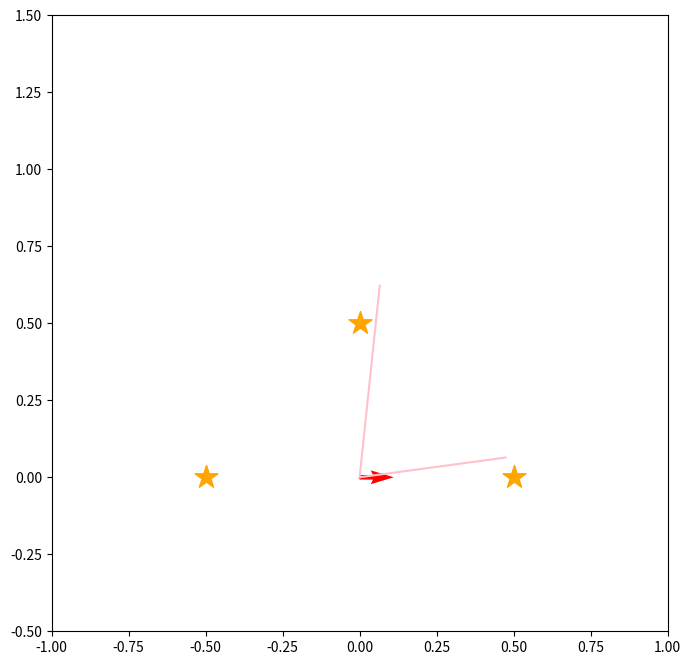
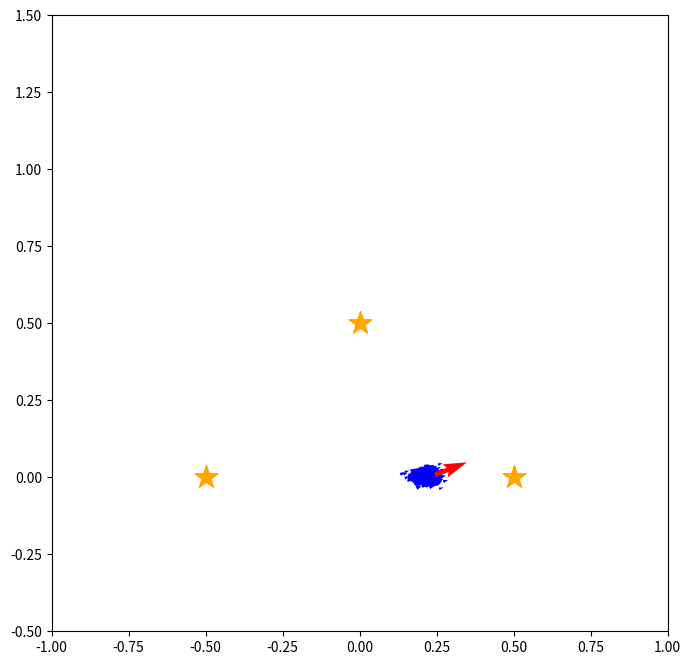
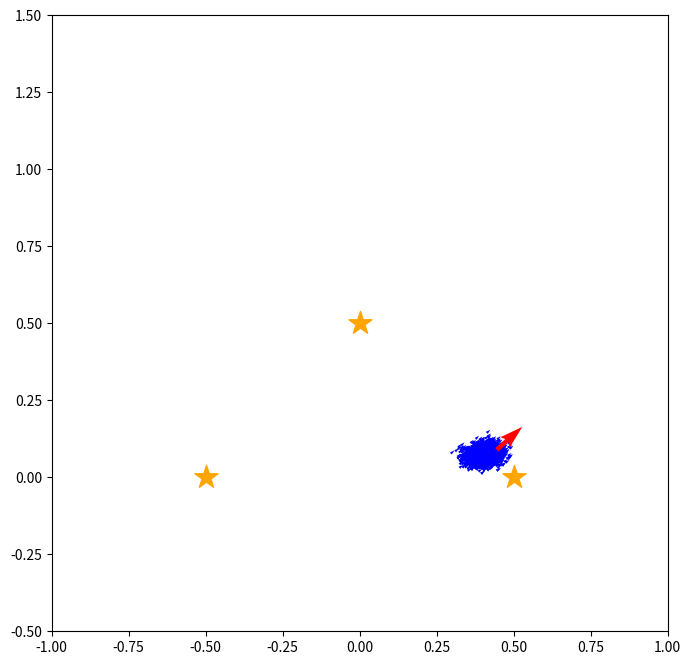
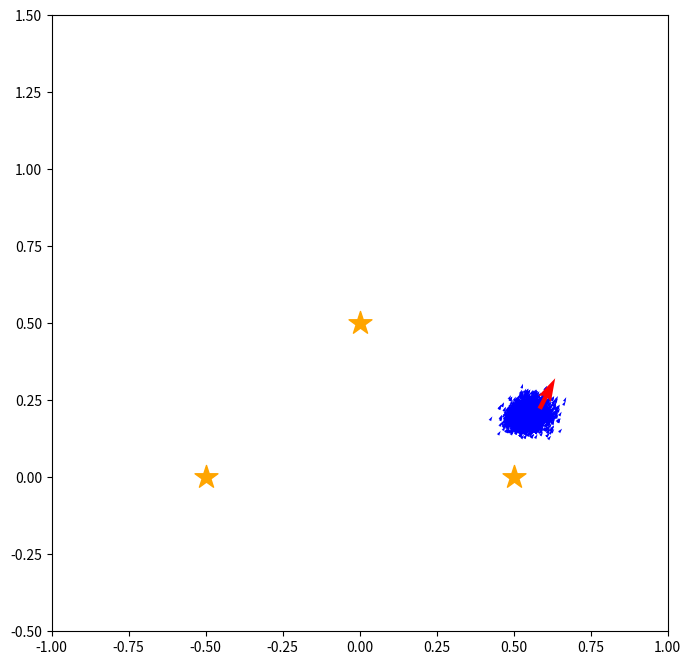
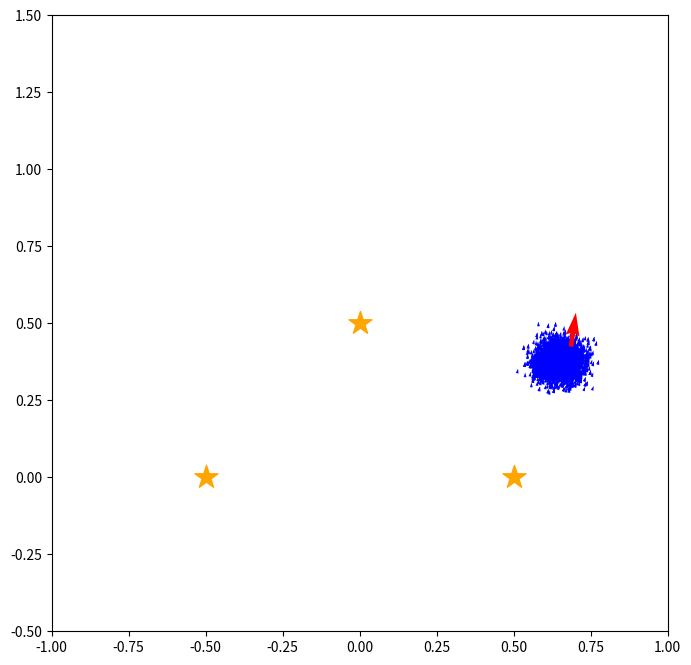
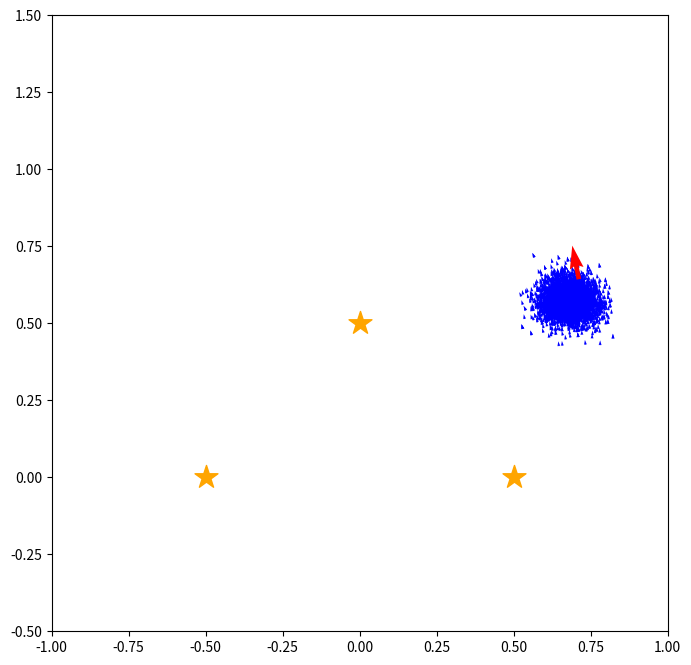
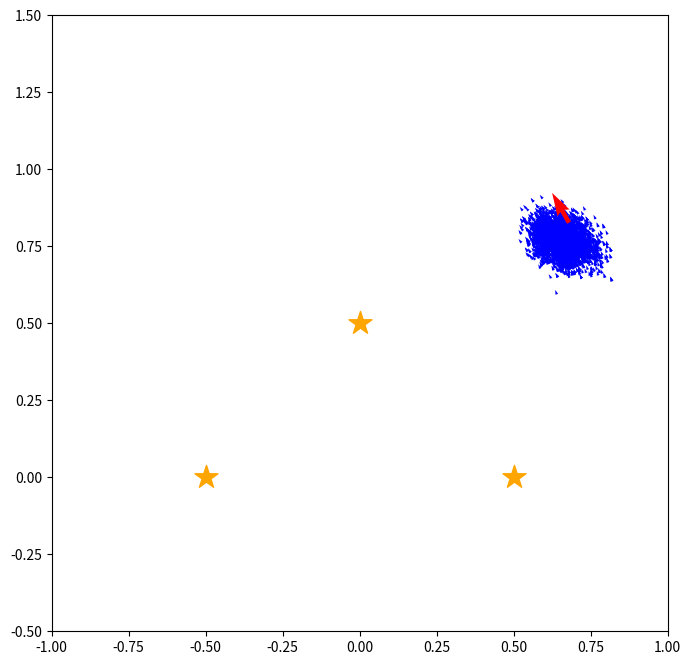
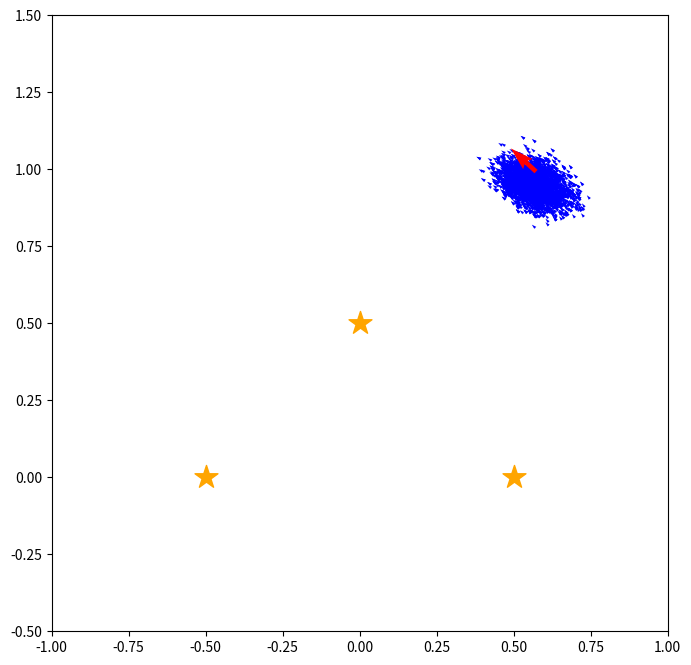
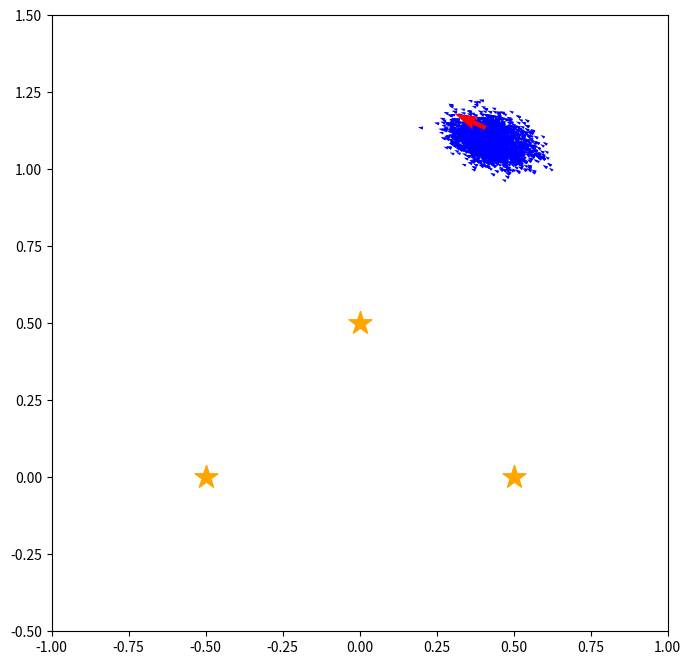
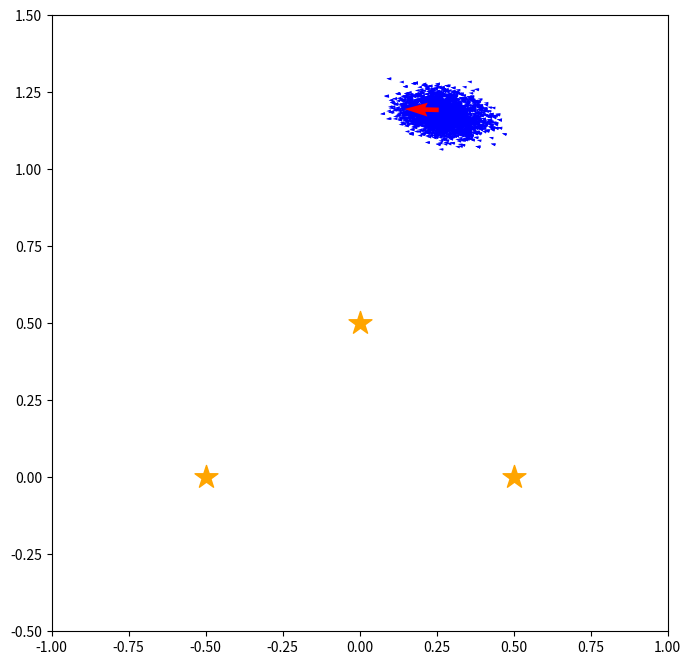
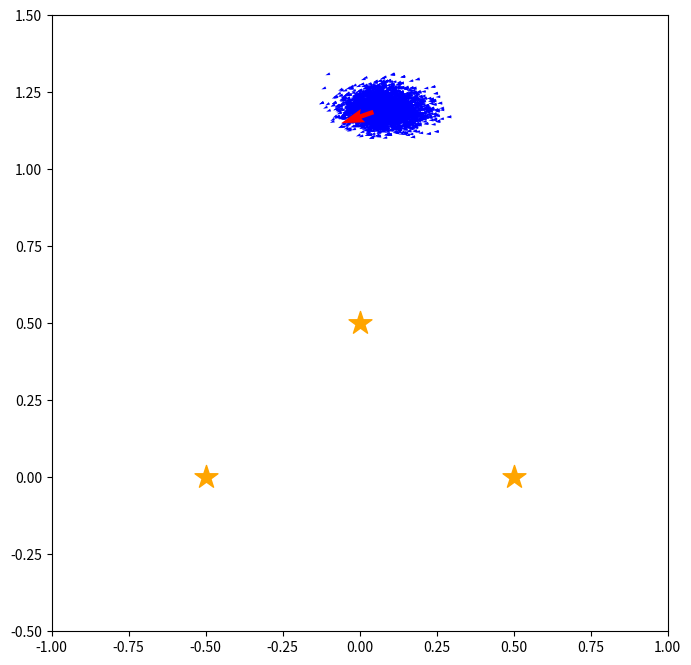

Write the Python code that produced these figures, in order.
import numpy as np
import copy
import math, random
import matplotlib.pyplot as plt
from matplotlib.patches import Ellipse
from scipy.stats import norm

class World(object):
    def __init__(self):
        pass

    def draw(self, pose, particles):
        fig = plt.figure(i, figsize=(8,8))
        sp = fig.add_subplot(111, aspect='equal')
        sp.set_xlim(-1.0, 1.0)
        sp.set_ylim(-0.5, 1.5)

        xs = [e.pose[0] for e in particles]
        ys = [e.pose[1] for e in particles]
        vxs = [math.cos(e.pose[2]) for e in particles]
        vys = [math.sin(e.pose[2]) for e in particles]
        col = [e.weight for e in particles]
        fig = plt.quiver(xs, ys, vxs, vys, color='blue', label="particles")
        plt.quiver([pose[0]], [pose[1]], [math.cos(pose[2])], [math.sin(pose[2])],color="red",label="actual robot motion")

    def draw_landmarks(self, landmarks):
        xs = [e [0] for e in landmarks]
        ys = [e [1] for e in landmarks]
        plt.scatter(xs, ys, s=300, marker="*", label="landmarks", color="orange")

    def draw_observation(self, pose, measurement):
        x,y,th = pose
        distance, direction, lx, ly = measurement
        lx = distance * math.cos(th + direction) + x
        ly = distance * math.sin(th + direction) + y
        plt.plot([x, lx], [y, ly], color='pink')
        
    def draw_observations(self, pose, measurement):
        for m in measurement:
            self.draw_observation(pose, m)    

class Agent(object):
    def __init__(self):
        pass

    def relative_landmark_pos(self, pose, landmark):
        x,y,th = pose
        lx, ly = landmark
        distance = math.sqrt((x-lx)**2 + (y-ly)**2)
        direction = math.atan2(ly-y, lx-x) - th

        return (distance, direction, lx, ly)

    def observation(self, pose, landmark):
        actual_distance, actual_direction, lx, ly = self.relative_landmark_pos(pose, landmark)
        #place limit in sensor view
        if math.cos(actual_direction) < 0.0: #only see left right 90deg, cant see anything behind
            return None

        measured_distance = random.gauss(actual_distance, actual_distance*0.1) #10% error
        measured_direction = random.gauss(actual_direction, 5.0/180.0*math.pi) #5deg error
        return (measured_distance, measured_direction, lx, ly)

    # remove None from list
    def observations(self, pose, landmarks):
        return filter(lambda x: x != None, [self.observation(pose,e) for e in landmarks])

    def f(self, x_old, u):
        pos_x, pos_y, pos_th = x_old
        act_fw, act_rot = u
        
        act_fw = random.gauss(act_fw, act_fw/10) #adjust noise 20, 2
        dir_error = random.gauss(0, math.pi/180*3) #adjust noise 
        act_rot = random.gauss(act_rot, act_rot/10) #adjust noise 20, 2
        
        pos_x += act_fw * math.cos(pos_th + dir_error)
        pos_y += act_fw * math.sin(pos_th + dir_error)
        pos_th += act_rot

        return np.array([pos_x, pos_y, pos_th])

    ## comparing particle and measurements
    def likelihood(self, pose, measurement):
        x,y,th = pose
        distance, direction, lx, ly = measurement

        # prediction of measurement from particles
        rel_distance, rel_direction, tmp_x, tmp_y = self.relative_landmark_pos(pose, (lx,ly))
        
        # evaluate error using gauss
        eval_distance = norm.pdf(x = distance - rel_distance, loc = 0.0, scale = rel_distance/10.0)
        eval_direction = norm.pdf(x = direction - rel_direction, loc = 0.0, scale = 5.0/180.0 * math.pi)
        #sigma = 1.0
        #eval_distance = math.exp(-((distance - rel_distance)**2)/(sigma**2)/2.0)/math.sqrt(2.0*math.pi*(sigma**2))
        #eval_direction = math.exp(-((direction - rel_direction)**2)/(sigma**2)/2.0)/math.sqrt(2.0*math.pi*(sigma**2))

        return eval_distance * eval_direction

    ## update particle weights
    def change_weights(self, particles, measurement):
        for p in particles:
            p.weight *= self.likelihood(p.pose, measurement)

        # normalize weight (making sure the total weight equals to 1
        ws = [p.weight for p in particles]
        s = sum(ws)
        for p in particles:
            p.weight = p.weight/s

    def resampling(self, particles):
        sample = []
        particle_num = len(particles)
        pointer = 0.0
        index = int(random.random()*particle_num)
        max_weight = max([e.weight for e in particles])
        for i in range(particle_num):
            pointer += random.uniform(0, 2 * max_weight)
            while particles[index].weight < pointer:
                pointer -= particles[index].weight
                index = (index+1)%particle_num
            particles[index].weight = 1.0/particle_num
            sample.append(copy.deepcopy(particles[index]))
        return sample

class Particle(object):
    def __init__(self, p, w):
        x = 0#random.uniform(-1.0, 1.0)
        y = 0#random.uniform(-0.5, 1.5)
        th = 0#random.uniform(0, math.pi)
        #self.pose = np.array([x, y, th])
        self.pose = np.array(p)
        self.weight = w

    def __repr__(self):
        return "pose: " + str(self.pose) + " weight: " + str(self.weight)

if __name__ == '__main__':
    agent = Agent()
    world = World()
    num_particles = 5000
    actual_x = np.array([0.0,0.0,0.0]) #actual robot pos
    actual_landmarks = [np.array([-0.5, 0.0]), np.array([0.5, 0.0]), np.array([0.0, 0.5])]
    #particles = [Particle([random.uniform(-1.0,1.0),random.uniform(-0.5,1.5), random.uniform(0, math.pi)],(1.0/num_particles)) for i in range(num_particles)]
    particles = [Particle([0,0,0],(1.0/num_particles)) for i in range(num_particles)]
    u = np.array([0.2, math.pi/180.0 * 20]) #robot motion

    path = [actual_x]
    particle_path = [copy.deepcopy(particles)]
    measurements = [agent.observations(actual_x, actual_landmarks)]

    for i in range(10):
        actual_x = agent.f(actual_x, u)
        path.append(actual_x)
        ms = agent.observations(actual_x, actual_landmarks)
        measurements.append(ms)
        
        for p in particles:
            p.pose = agent.f(p.pose, u)

        for m in ms:
            agent.change_weights(particles, m)
        
        particles = agent.resampling(particles)
        
        particle_path.append(copy.deepcopy(particles))
        
    for i, p in enumerate(path):
        world.draw(path[i], particle_path[i])
        world.draw_landmarks(actual_landmarks)
        world.draw_observations(path[i], measurements[i])
        plt.show()
